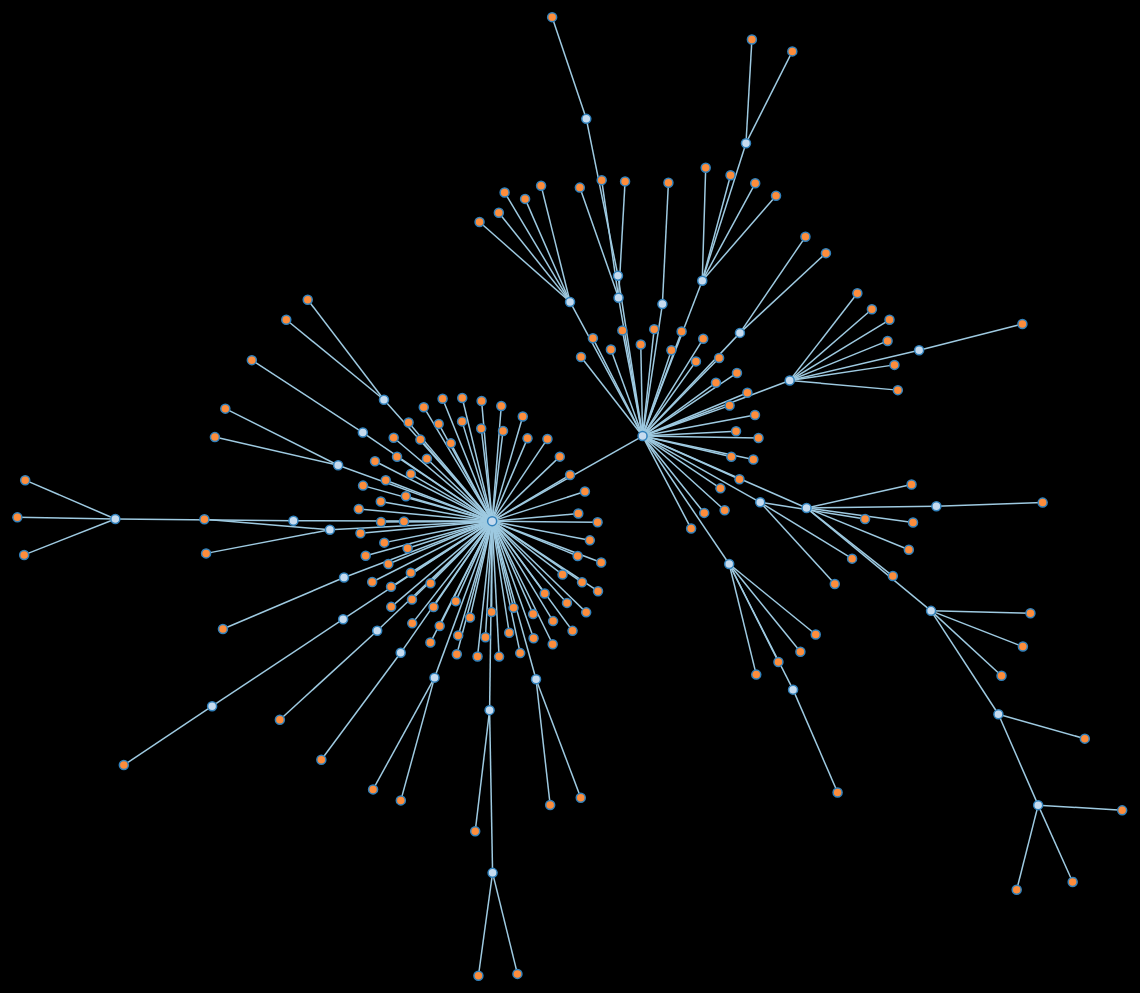
D3 v3 page, settled after 480 driven frames (8 s of simulated time); the page loaded 1 data file(s).



var width = 1960,
    height = 1500,
    root;

var force = d3.layout.force()
    .linkDistance(80)
    .charge(-120)
    .gravity(.05)
    .size([width, height])
    .on("tick", tick);

var svg = d3.select("body").append("svg")
    .attr("width", width)
    .attr("height", height);

var link = svg.selectAll(".link"),
    node = svg.selectAll(".node");

d3.json("fiftyNiftyWoop.json", function(error, json) {
  if (error) throw error;

  root = json;
  update();
});

function update() {
  var nodes = flatten(root),
      links = d3.layout.tree().links(nodes);

console.log(nodes)
console.log(links)

  // Restart the force layout.
  force
      .nodes(nodes)
      .links(links)
      .start();

  // Update links.
  link = link.data(links, function(d) { return d.target.id; });

  link.exit().remove();

  link.enter().insert("line", ".node")
      .attr("class", "link");

  // Update nodes.
  node = node.data(nodes, function(d) { return d.id; });

  node.exit().remove();

  var nodeEnter = node.enter().append("g")
      .attr("class", "node")
      .on("click", click)
      .call(force.drag);

  nodeEnter.append("circle")
      .attr("r", function(d) { return Math.sqrt(d.size) / 10 || 4.5; });
  //
  // nodeEnter.append("text")
  //     .attr("dy", ".35em")
  //     .text(function(d) { return d.name; });

  node.select("circle")
      .style("fill", color);
}

function tick() {
  link.attr("x1", function(d) { return d.source.x; })
      .attr("y1", function(d) { return d.source.y; })
      .attr("x2", function(d) { return d.target.x; })
      .attr("y2", function(d) { return d.target.y; });

  node.attr("transform", function(d) { return "translate(" + d.x + "," + d.y + ")"; });
}

function color(d) {
  return d._children ? "#3182bd" // collapsed package
      : d.children ? "#c6dbef" // expanded package
      : "#fd8d3c"; // leaf node
}

// Toggle children on click.
function click(d) {
  if (d3.event.defaultPrevented) return; // ignore drag
  if (d.children) {
    d._children = d.children;
    d.children = null;
  } else {
    d.children = d._children;
    d._children = null;
  }
  update();
}

// Returns a list of all nodes under the root.
function flatten(root) {
  var nodes = [], i = 0;

  function recurse(node) {
    if (node.children) node.children.forEach(recurse);
    if (!node.id) node.id = ++i;
    nodes.push(node);
  }

  recurse(root);
  return nodes;
}



### data: fiftyNiftyWoop.json
{
 "id": 1,
 "name": "ALippman",
 "parentId": null,
 "hierarchyLevel": 1,
 "createdAt": "2017-02-13T19:41:51.642Z",
 "state": "MA",
 "district": 6,
 "variant": 64,
 "calls": [
  {
   "id": 1437,
   "createdAt": "2017-04-04T19:01:47.730Z",
   "duration": 4,
   "state": "MA",
   "district": 6,
   "callerId": 1
  },
  {
   "id": 530,
   "createdAt": "2017-03-09T19:42:50.073Z",
   "duration": 303,
   "state": "MA",
   "district": 6,
   "callerId": 1
  },
  {
   "id": 357,
   "createdAt": "2017-03-06T03:04:54.135Z",
   "duration": 110,
   "state": "MA",
   "district": 0,
   "callerId": 1
  },
  {
   "id": 265,
   "createdAt": "2017-02-22T20:59:12.567Z",
   "duration": 31,
   "state": "MA",
   "district": 0,
   "callerId": 1
  },
  {
   "id": 3,
   "createdAt": "2017-02-13T20:47:29.573Z",
   "duration": 434,
   "state": "MA",
   "district": 6,
   "callerId": 1
  },
  {
   "id": 1,
   "createdAt": "2017-02-13T19:42:45.462Z",
   "duration": 455,
   "state": "MA",
   "district": 0,
   "callerId": 1
  }
 ],
 "children": [
  {
   "id": 2,
   "name": "Dane",
   "parentId": 1,
   "hierarchyLevel": 2,
   "createdAt": "2017-02-13T20:27:51.070Z",
   "state": "TX",
   "district": 21,
   "variant": 100,
   "calls": [
    "{... 6 keys}"
   ],
   "children": [
    "{... 10 keys}",
    "{... 9 keys}",
    "{... 9 keys}",
    "{... 9 keys}",
    "{... 9 keys}",
    "{... 9 keys}",
    "{... 9 keys}"
   ]
  },
  {
   "id": 7,
   "name": "Jeff Lowell",
   "parentId": 1,
   "hierarchyLevel": 2,
   "createdAt": "2017-02-13T21:36:14.984Z",
   "state": "CT",
   "district": 3,
   "variant": 52,
   "calls": [
    "{... 6 keys}",
    "{... 6 keys}",
    "{... 6 keys}"
   ]
  },
  {
   "id": 15,
   "name": "Chunka Mui",
   "parentId": 1,
   "hierarchyLevel": 2,
   "createdAt": "2017-02-14T00:36:18.725Z",
   "state": "VT",
   "district": 0,
   "variant": 45,
   "calls": [
    "{... 6 keys}",
    "{... 6 keys}",
    "{... 6 keys}",
    "{... 6 keys}",
    "{... 6 keys}",
    "{... 6 keys}"
   ],
   "children": [
    "{... 10 keys}",
    "{... 9 keys}",
    "{... 9 keys}",
    "{... 10 keys}",
    "{... 9 keys}",
    "{... 9 keys}",
    "{... 9 keys}",
    "{... 9 keys}",
    "... 76 more items"
   ]
  },
  {
   "id": 60,
   "name": "Michael Casey",
   "parentId": 1,
   "hierarchyLevel": 2,
   "createdAt": "2017-02-14T19:08:51.376Z",
   "state": "NY",
   "district": 16,
   "variant": 86,
   "calls": [
    "{... 6 keys}",
    "{... 6 keys}"
   ],
   "children": [
    "{... 9 keys}",
    "{... 9 keys}",
    "{... 10 keys}",
    "{... 9 keys}",
    "{... 9 keys}"
   ]
  },
  {
   "id": 61,
   "name": "Vivian",
   "parentId": 1,
   "hierarchyLevel": 2,
   "createdAt": "2017-02-14T19:29:46.652Z",
   "state": "CA",
   "district": 27,
   "variant": 51,
   "calls": [
    "{... 6 keys}",
    "{... 6 keys}",
    "{... 6 keys}"
   ],
   "children": [
    "{... 9 keys}",
    "{... 9 keys}",
    "{... 9 keys}",
    "{... 9 keys}",
    "{... 9 keys}"
   ]
  },
  {
   "id": 86,
   "name": "ReedSpeed",
   "parentId": 1,
   "hierarchyLevel": 2,
   "createdAt": "2017-02-15T15:51:16.549Z",
   "state": "NH",
   "district": 2,
   "variant": 90,
   "calls": [
    "{... 6 keys}",
    "{... 6 keys}",
    "{... 6 keys}",
    "{... 6 keys}",
    "{... 6 keys}"
   ]
  },
  {
   "id": 114,
   "name": "Sally Wolf",
   "parentId": 1,
   "hierarchyLevel": 2,
   "createdAt": "2017-02-15T19:09:35.635Z",
   "state": "CA",
   "district": 50,
   "variant": 85,
   "calls": [
    "{... 6 keys}",
    "{... 6 keys}",
    "{... 6 keys}"
   ]
  },
  {
   "id": 141,
   "name": "Adelaide Vander Salm",
   "parentId": 1,
   "hierarchyLevel": 2,
   "createdAt": "2017-02-15T21:21:53.808Z",
   "state": "MA",
   "district": 6,
   "variant": 87,
   "calls": [
    "{... 6 keys}",
    "{... 6 keys}",
    "{... 6 keys}"
   ]
  },
  "... 28 more items"
 ]
}